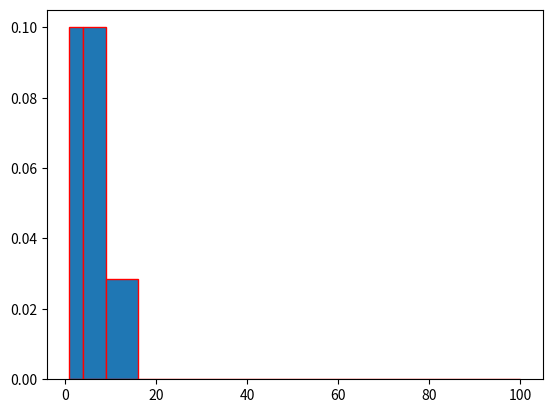

Here is the Python script that generated this plot:
import matplotlib.pyplot as plt
from numpy import True_, true_divide
x=[1,2,3,4,5,6,7,8,9,10]
y=[1,4,9,16,25,36,49,64,81,100]
plt.hist(x,y,ec="red",density=True)
plt.show()